7-way image classification set "LabVirtualPlant" from GitHub (jsjnrxx2001/LabVirtualPlant); label vocabulary: batol gourd healthy, cashew healthy, corn healthy, lemon healthy, papaya healthy, tomato healthy, zucchini healthy.

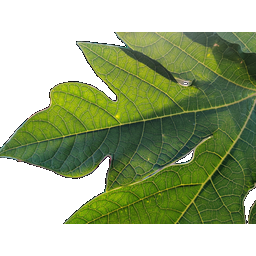
Label: papaya healthy

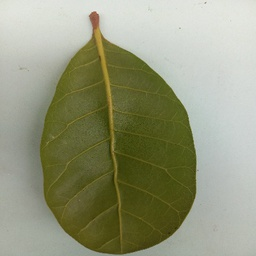
Label: cashew healthy

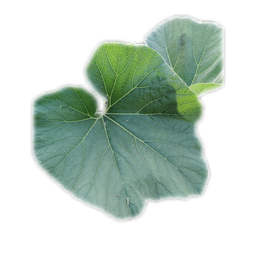
Label: batol gourd healthy

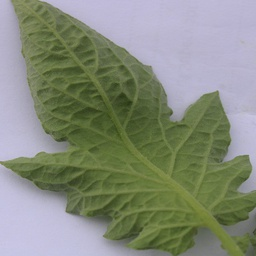
Label: tomato healthy

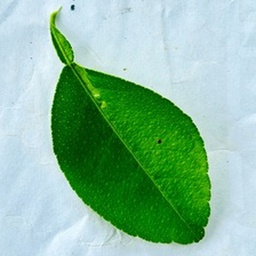
Label: lemon healthy

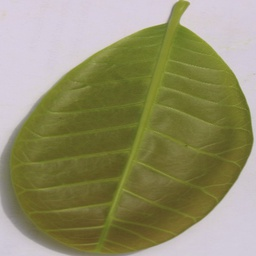
Label: cashew healthy
